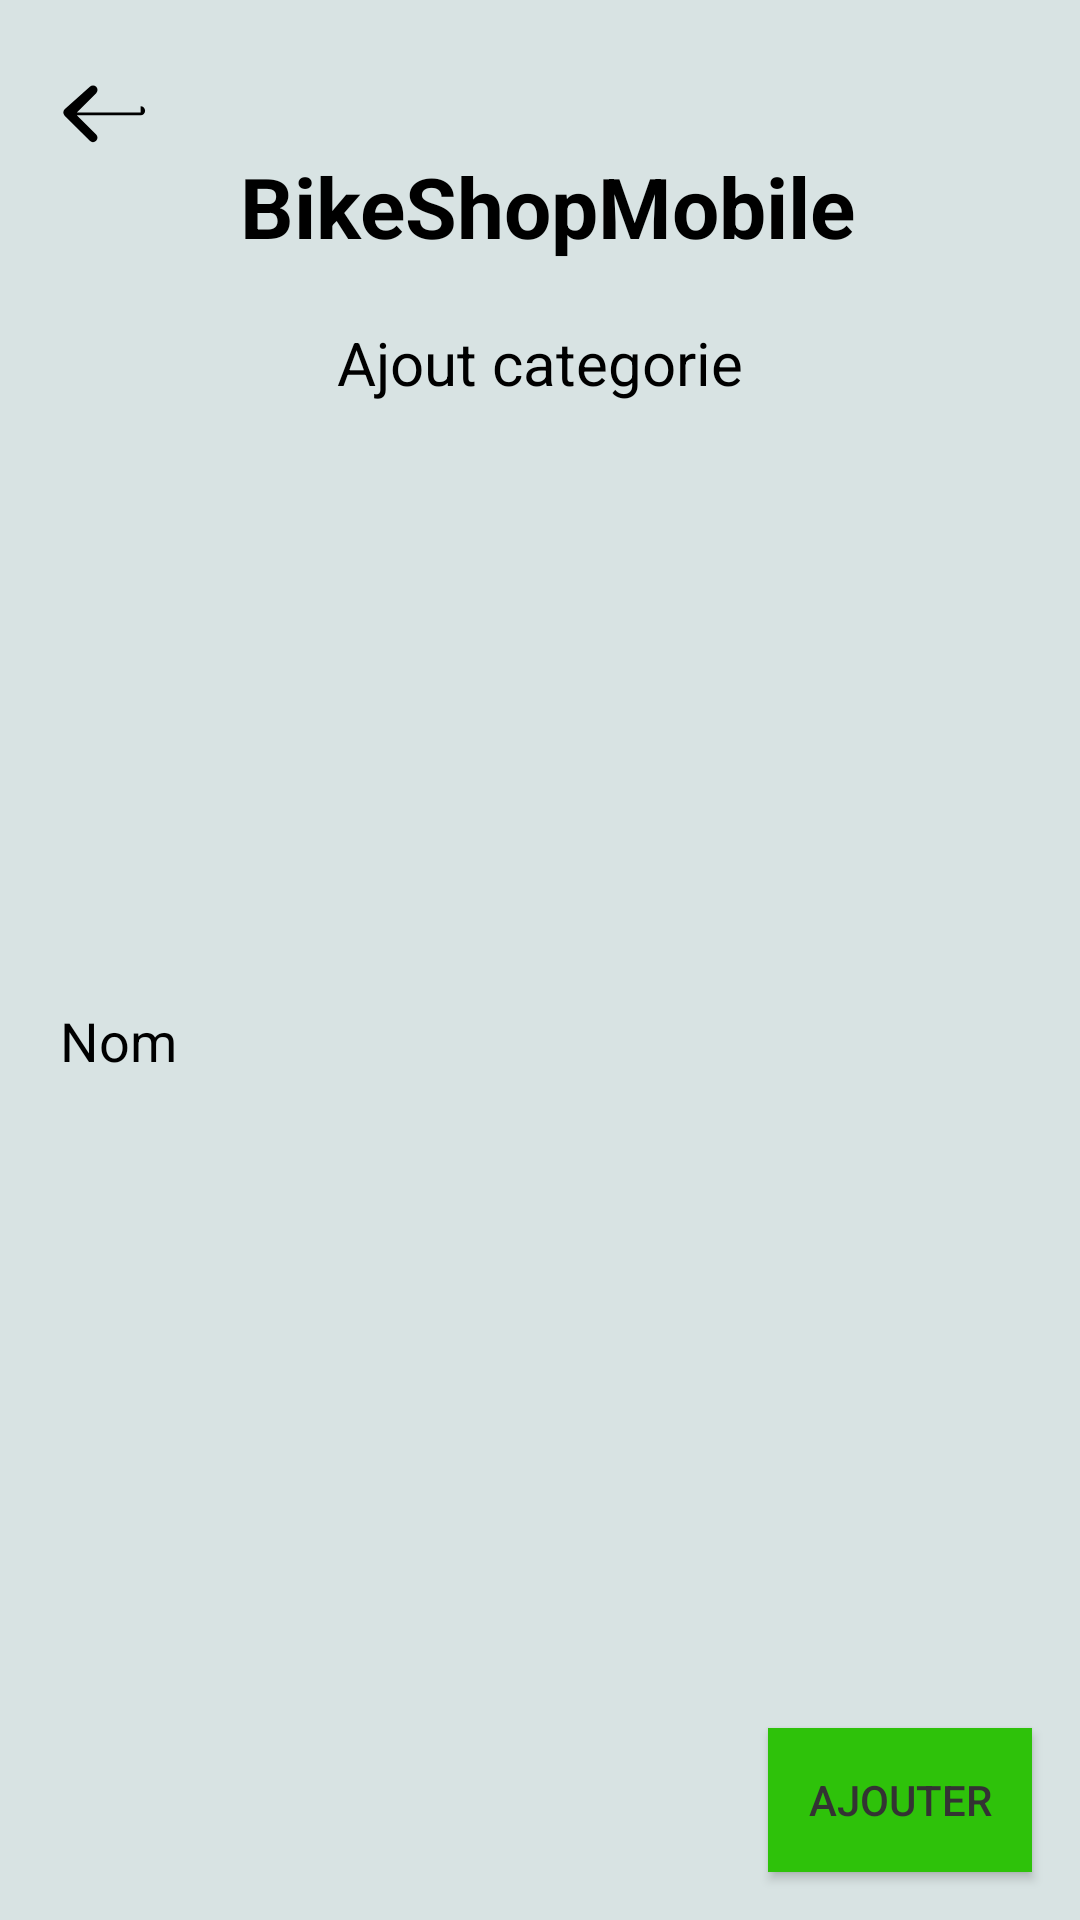

Layout XML and referenced resources for this Android screen:
<!-- AndroidManifest.xml: application theme Theme.AppCompat.NoActionBar -->
<!-- res/layout/activity_add_categorie.xml -->
<?xml version="1.0" encoding="utf-8"?>
<RelativeLayout
    xmlns:android="http://schemas.android.com/apk/res/android"
    xmlns:app="http://schemas.android.com/apk/res-auto"
    xmlns:tools="http://schemas.android.com/tools"
    android:layout_width="match_parent"
    android:layout_height="match_parent"
    android:layout_margin="8dp"
    android:background="@color/bg_dark_subtle"
    android:gravity="center"
    tools:context=".activities.categorie.AddCategorie">

    <ImageButton
        android:id="@+id/backButton"
        android:layout_width="wrap_content"
        android:layout_height="wrap_content"
        android:layout_alignParentStart="true"
        android:layout_marginStart="6dp"
        android:layout_marginTop="8dp"
        android:background="@color/bg_dark_subtle"
        android:padding="10dp"
        android:src="@drawable/ic_back" />

    <TextView
        android:id="@+id/appTitle"
        android:layout_width="wrap_content"
        android:layout_height="wrap_content"
        android:text="@string/app_name"
        android:textColor="@color/black"
        android:textSize="28sp"
        android:textStyle="bold"
        android:layout_toEndOf="@id/backButton"
        android:layout_centerHorizontal="true"
        android:layout_marginStart="8dp"
        android:layout_marginTop="40dp"
        android:padding="10dp"/>

    <TextView
        android:id="@+id/titleListView"
        android:layout_width="wrap_content"
        android:layout_height="wrap_content"
        android:text="@string/add_categorie"
        android:textColor="@color/black"
        android:textSize="20sp"
        android:layout_below="@id/appTitle"
        android:layout_centerHorizontal="true"
        android:layout_marginTop="10dp" />

    <LinearLayout
        android:layout_width="match_parent"
        android:layout_height="wrap_content"
        android:layout_below="@id/titleListView"
        android:layout_above="@id/addButton"
        android:layout_marginTop="10dp"
        android:layout_marginBottom="10dp"
        android:padding="10dp"
        android:orientation="vertical"
        android:layout_gravity="center_vertical"
        android:gravity="center_vertical">

        <EditText
            android:id="@+id/nomEditText"
            android:layout_width="match_parent"
            android:layout_height="50dp"
            android:hint="Nom"
            android:textColor="@color/black"
            android:textColorHint="@color/black"
            android:inputType="text"
            android:layout_marginRight="5dp"
            android:background="@drawable/input_bg"
            android:padding="10dp"
            android:orientation="horizontal"
            android:gravity="center_vertical"
            android:layout_marginTop="20dp"
            android:layout_marginBottom="20dp"/>

    </LinearLayout>

    <Button
        android:id="@+id/addButton"
        android:layout_width="wrap_content"
        android:layout_height="wrap_content"
        android:layout_alignParentBottom="true"
        android:layout_alignParentEnd="true"
        android:layout_margin="16dp"
        android:background="@color/light_green"
        android:text="@string/add"
        android:textColor="#333" />

</RelativeLayout>
<!-- resources referenced by this layout -->
<resources>
  <color name="bg_dark_subtle">#d8e3e3</color>
  <color name="black">#FF000000</color>
  <color name="light_green">#2ec20a</color>
  <!-- drawable ic_back (drawable) -->
  <?xml version="1.0" encoding="utf-8"?>
  <vector xmlns:android="http://schemas.android.com/apk/res/android"
      android:width="36dp"
      android:height="36dp"
      android:viewportWidth="24.0"
      android:viewportHeight="24.0">
  
      <path
          android:fillColor="#000000"
          android:pathData="M20.59,13H6.41l4.3,-4.29c0.39,-0.39 0.39,-1.02 0,-1.41s-1.02,-0.39 -1.41,0L3.7,12.3c-0.39,0.39 -0.39,1.02 0,1.41l5.59,5.59c0.39,0.39 1.02,0.39 1.41,0s0.39,-1.02 0,-1.41l-4.3,-4.29h14.18c0.55,0 1,-0.45 1,-1s-0.45,-1 -1,-1z" />
  </vector>
  <string name="add">Ajouter</string>
  <string name="add_categorie">Ajout categorie</string>
  <string name="app_name">BikeShopMobile</string>
</resources>
